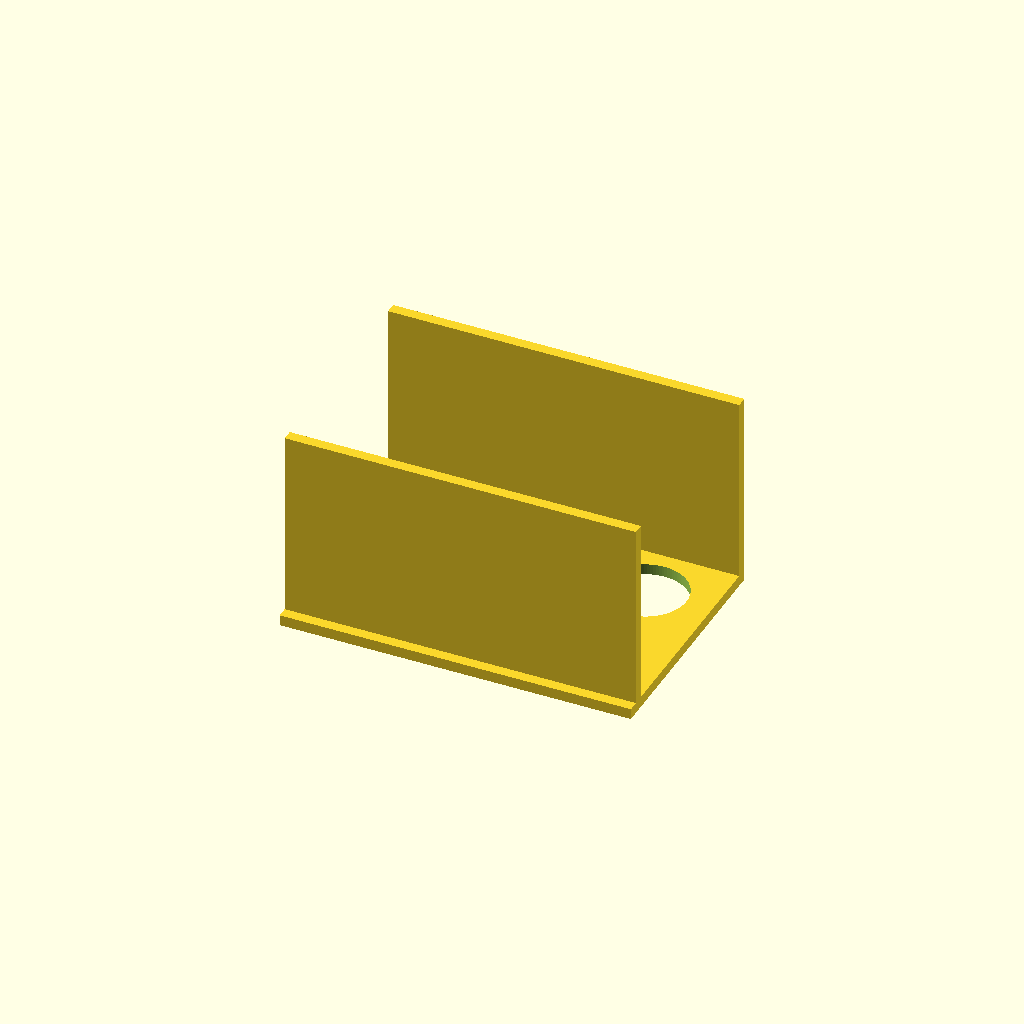
Cell 1 — every parameter at its default value.
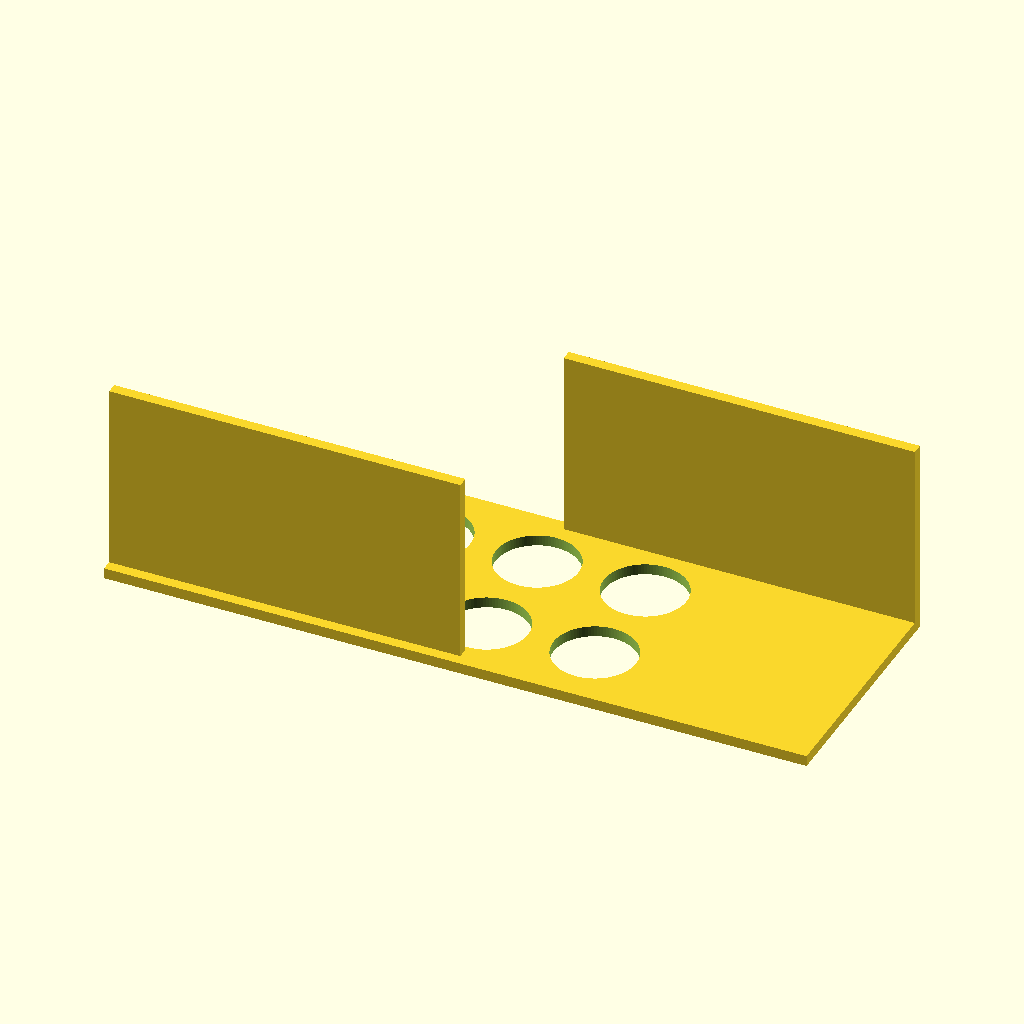
Cell 2 — plate_x set to 260, the other parameters unchanged.
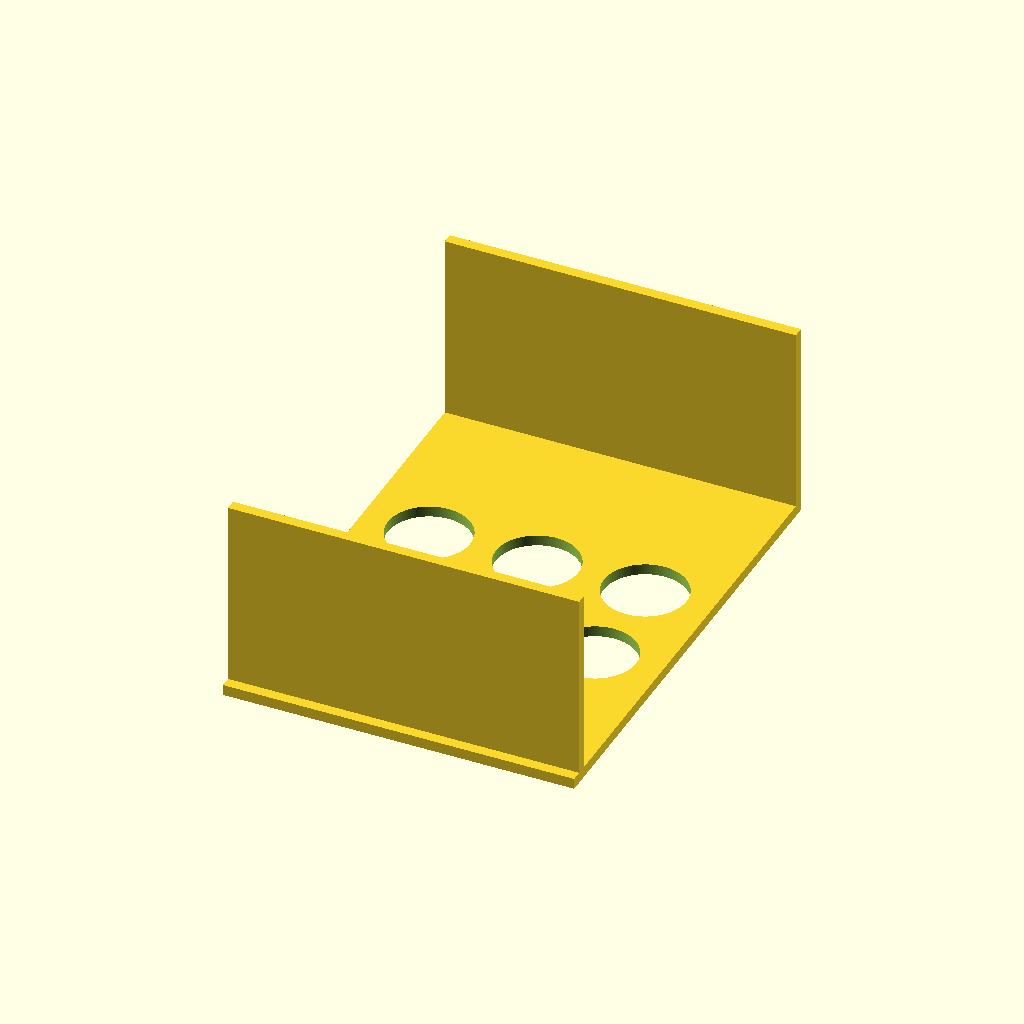
Cell 3: the same model with plate_y = 180.
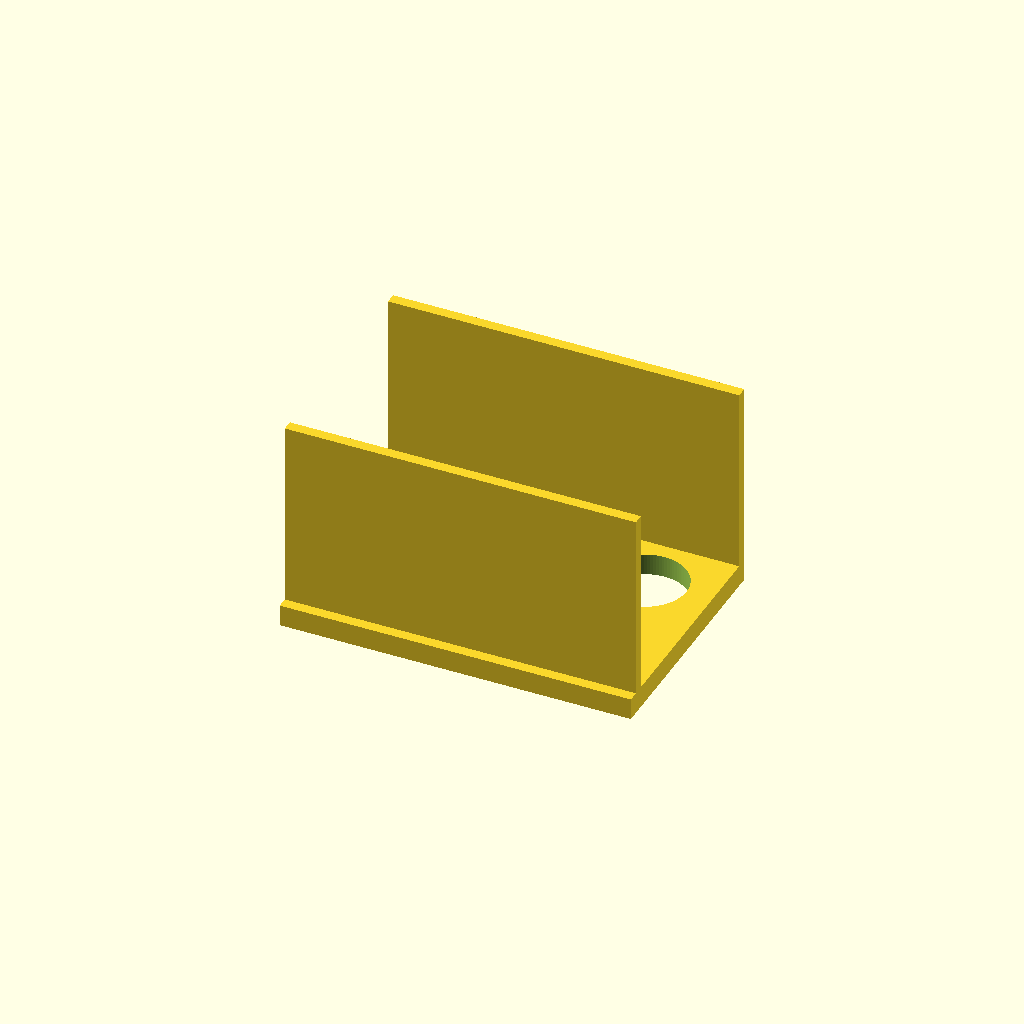
Cell 4 — plate_t set to 8, the other parameters unchanged.
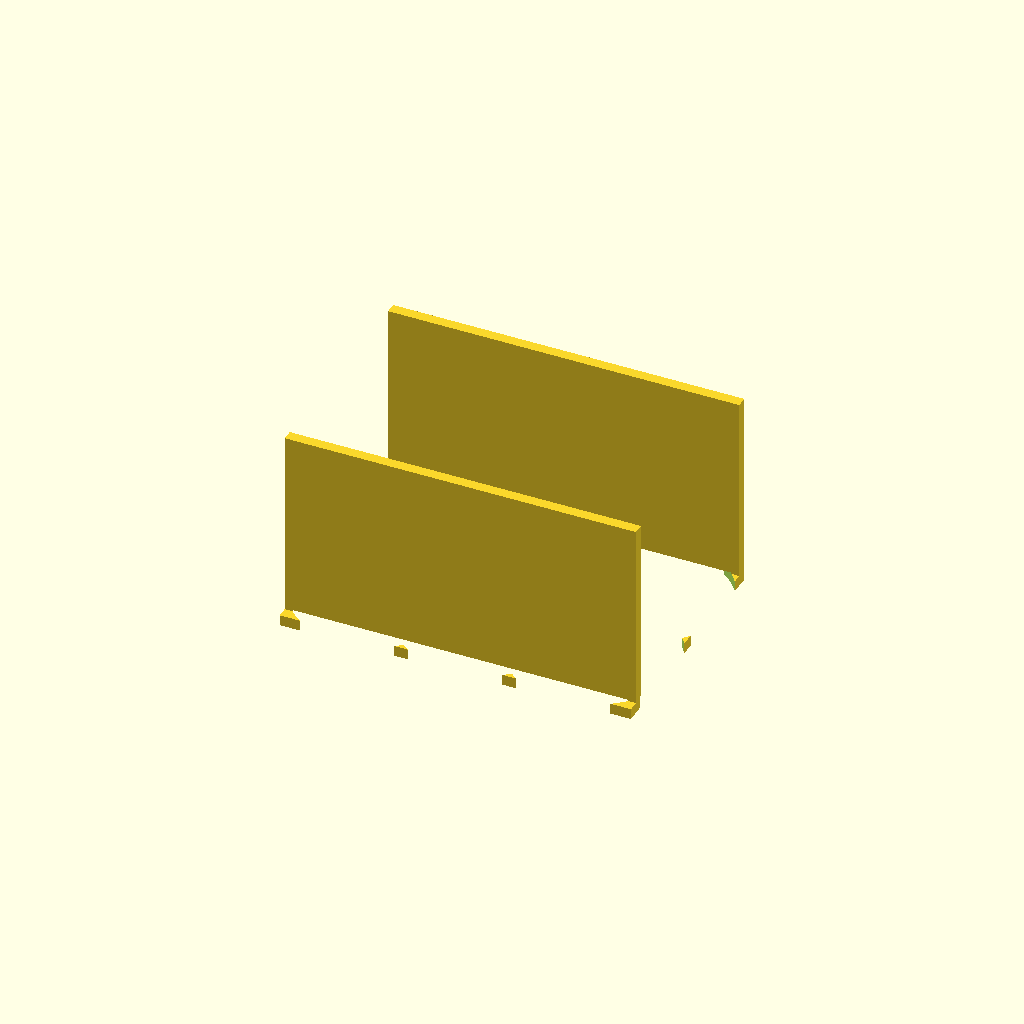
Cell 5: the same model with hole_d = 61.
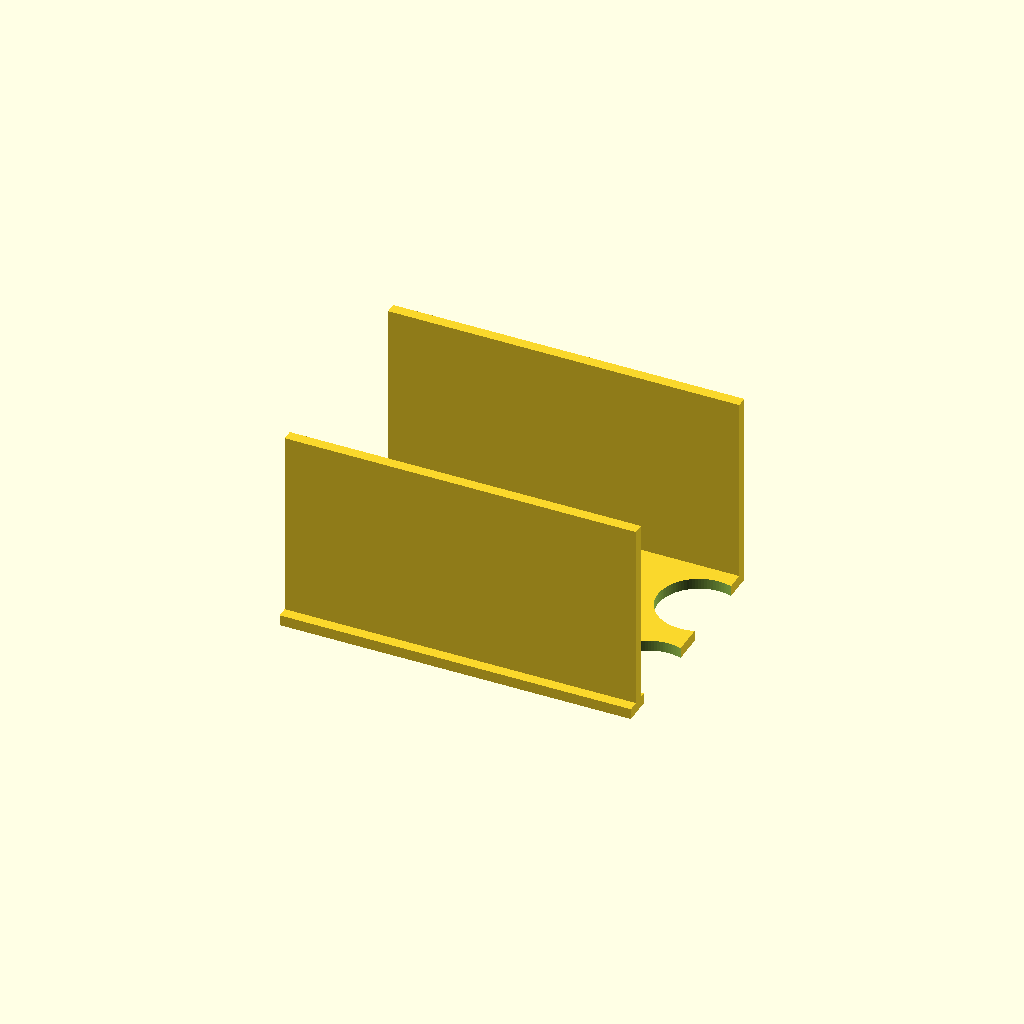
Cell 6 — hole_nx set to 6, the other parameters unchanged.
One fixed orthographic camera (rotation 55°, 0°, 25°; colour scheme Cornfield) for every cell.
The OpenSCAD source (bench/results/gpu-v9s1-h0-g1/code/scadcoder-v9s1/conical_rack_50ml_s5_a1.scad):
// Rack for six 50 mL conical (Falcon-type) tubes
// Print orientation: plate flat on bed, walls rising in +Z
// After printing, flip the part so it stands on the two walls

// ---------- Parameters ----------
plate_x      = 130;   // plate length along X (mm)
plate_y      = 90;    // plate width along Y (mm)
plate_t      = 4;     // plate thickness (mm), z = 0..4

hole_d       = 30.5;  // tube hole diameter (mm)
hole_nx      = 3;     // holes along X per row
hole_ny      = 2;     // holes along Y (rows)
hole_pitch   = 40;    // centre-to-centre spacing, X and Y (mm)

wall_len     = 130;   // wall length along X (mm)
wall_h       = 70;    // wall top height (mm), walls run z = 4..74

eps          = 0.5;   // cutter overshoot past faces (mm)
$fn          = 96;    // curve resolution

// ---------- Derived ----------
wall_thk = 4;         // wall thickness along Y, flush with plate edge

// ---------- Model ----------
difference() {
    union() {
        // Base plate
        translate([-plate_x/2, -plate_y/2, 0])
            cube([plate_x, plate_y, plate_t]);

        // Two solid walls along the long edges
        for (s = [-1, 1])
            translate([s > 0 ? plate_x/2 - wall_len : -plate_x/2,
                       s * (plate_y/2 - wall_thk),
                       plate_t])
                cube([wall_len, wall_thk, wall_h]);
    }

    // Tube through-holes in a 2 x 3 grid, centred on the plate
    for (i = [0 : hole_nx - 1])
        for (j = [0 : hole_ny - 1])
            translate([(i - (hole_nx - 1)/2) * hole_pitch,
                       (j - (hole_ny - 1)/2) * hole_pitch,
                       -eps])
                cylinder(d = hole_d, h = plate_t + 2*eps);
}
Parameter table extracted from the source (name, type, default, range or options):
plate_x: number, default 130
plate_y: number, default 90
plate_t: number, default 4
hole_d: number, default 30.5
hole_nx: number, default 3
hole_ny: number, default 2
hole_pitch: number, default 40
wall_len: number, default 130
wall_h: number, default 70
eps: number, default 0.5
wall_thk: number, default 4
